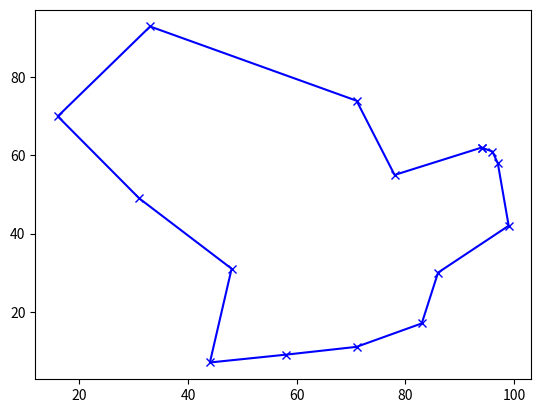

Write the Python code that produced this figure.
import random, numpy, math, matplotlib.pyplot as plt


def validate_tsp_input(pts):
    """ Validates list of points passed as input to solve_tsp.
        Ensures:
            - There are at least 2 points
            - All points have the same dimension
            - Dimension of the points is at least 1

        Returns a tuple containing the list of points, the number of points, and the dimension of the points.
    """
    n = len(pts)
    assert n >= 2

    d = len(pts[0])
    assert d >= 1
    for i in range(n):
        assert d == len(pts[i])

    return pts, n, d


# Adapted from https://ericphanson.com/blog/2016/the-traveling-salesman-and-10-lines-of-python/

def solve_tsp(input_points):
    pts, n, d = validate_tsp_input(input_points)
    tour = list(range(0, n))

    for temp in numpy.logspace(0, 5, num=100000)[::-1]:
        # Create a new tour by randomly swapping 2 points in the previous tour
        [i, j] = sorted(random.sample(range(n), 2))
        new_tour = tour.copy()
        new_tour[j] = tour[i]
        new_tour[i] = tour[j]

        old_distance = sum([dist(pts[tour[(k + 1) % n]], pts[tour[k % n]]) for k in [j, j - 1, i, i - 1]])
        new_distance = sum([dist(pts[new_tour[(k + 1) % n]], pts[new_tour[k % n]]) for k in [j, j - 1, i, i - 1]])

        if math.exp((old_distance - new_distance) / temp) > random.random():
            tour = new_tour.copy()

    return tour


def dist(p1, p2):
    return math.sqrt(sum([(p1[e] - p2[e]) ** 2 for e in range(len(p1))]))


cities = [random.sample(range(100), 2) for x in range(15)]
cities_tour = solve_tsp(cities)

plt.plot([cities[cities_tour[i % 15]][0] for i in range(16)], [cities[cities_tour[i % 15]][1] for i in range(16)],
         'xb-')
plt.show()
